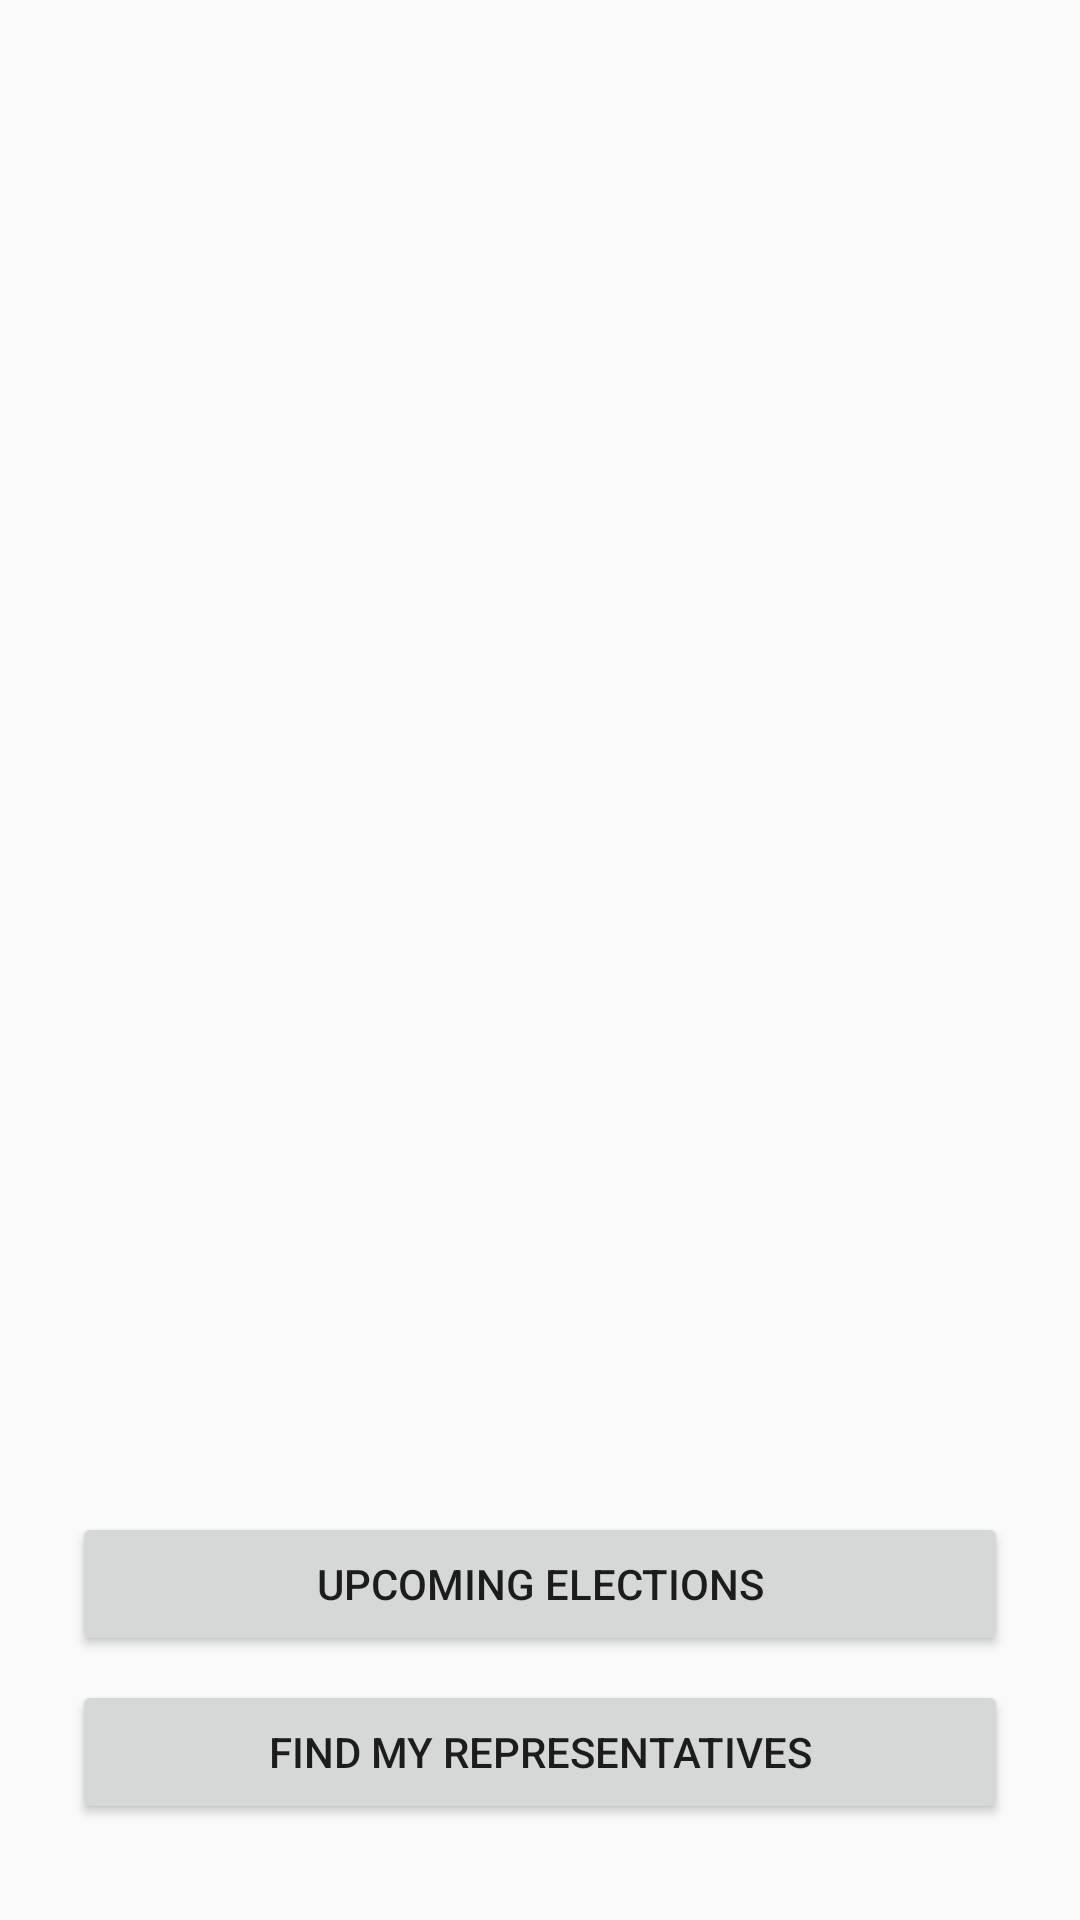

Write the Android layout XML for this screen, with the resource values it uses.
<!-- AndroidManifest.xml: application theme AppTheme -->
<!-- res/layout/fragment_launch.xml -->
<?xml version="1.0" encoding="utf-8"?>
<layout xmlns:android="http://schemas.android.com/apk/res/android"
    xmlns:app="http://schemas.android.com/apk/res-auto"
    xmlns:tools="http://schemas.android.com/tools">

    <androidx.constraintlayout.widget.ConstraintLayout
        android:layout_width="match_parent"
        android:layout_height="match_parent"
        tools:context="com.example.android.politicalpreparedness.ui.MainActivity">

        <ImageView
            android:id="@+id/ballot_image"
            android:layout_width="wrap_content"
            android:layout_height="wrap_content"
            android:layout_marginTop="@dimen/space_x3"
            android:contentDescription="@string/ballot"
            android:src="@drawable/ballot_logo"
            app:layout_constraintBottom_toTopOf="@+id/upcoming_button"
            app:layout_constraintEnd_toEndOf="parent"
            app:layout_constraintStart_toStartOf="parent"
            app:layout_constraintTop_toTopOf="parent" />

        <Button
            android:id="@+id/upcoming_button"
            android:layout_width="0dp"
            android:layout_height="wrap_content"
            android:layout_marginStart="@dimen/space_x3"
            android:layout_marginEnd="@dimen/space_x3"
            android:layout_marginBottom="@dimen/space_x1"
            android:text="@string/upcoming_elections"
            app:layout_constraintBottom_toTopOf="@+id/representative_button"
            app:layout_constraintEnd_toEndOf="parent"
            app:layout_constraintStart_toStartOf="parent" />

        <Button
            android:id="@+id/representative_button"
            android:layout_width="0dp"
            android:layout_height="wrap_content"
            android:layout_marginStart="@dimen/space_x3"
            android:layout_marginEnd="@dimen/space_x3"
            android:layout_marginBottom="@dimen/space_x4"
            android:text="@string/find_my_representatives"
            app:layout_constraintBottom_toBottomOf="parent"
            app:layout_constraintEnd_toEndOf="parent"
            app:layout_constraintStart_toStartOf="parent" />


    </androidx.constraintlayout.widget.ConstraintLayout>
</layout>
<!-- resources referenced by this layout -->
<resources>
  <dimen name="space_x1">8dp</dimen>
  <dimen name="space_x3">24dp</dimen>
  <dimen name="space_x4">32dp</dimen>
  
      s
  <string name="ballot">Ballot</string>
  <string name="find_my_representatives">Find my Representatives</string>
  <string name="upcoming_elections">Upcoming Elections</string>
  <style name="AppTheme" parent="Theme.AppCompat.Light.DarkActionBar">
          
          <item name="colorPrimary">@color/colorPrimary</item>
          <item name="colorPrimaryDark">@color/colorPrimaryDark</item>
          <item name="colorAccent">@color/colorAccent</item>
      </style>
  <!-- not gathered from this repository: default colours our renderer supplied (Android Studio template values) -->
  <color name="colorPrimary">#FF6200EE</color>
  <color name="colorPrimaryDark">#FF3700B3</color>
  <color name="colorAccent">#FF03DAC5</color>
</resources>
